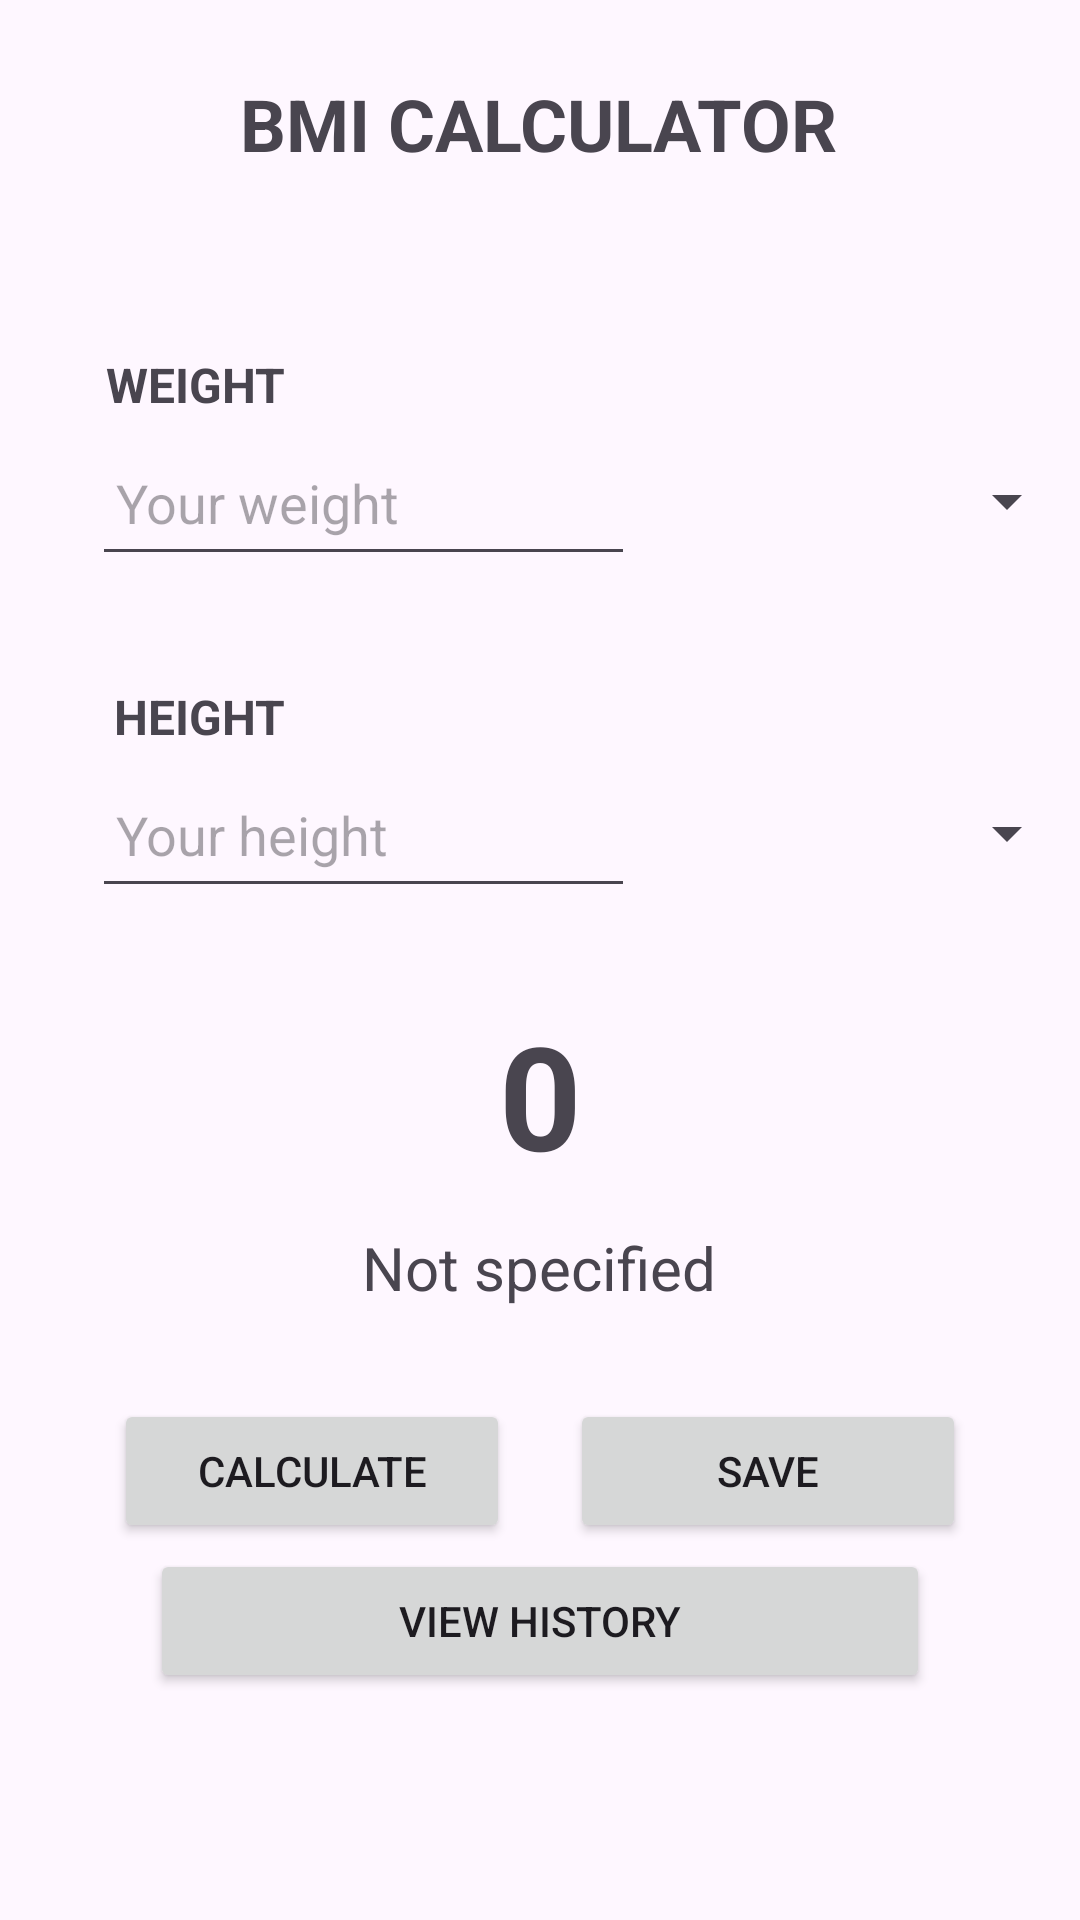

The Android layout XML behind this screen, and the referenced resources:
<!-- AndroidManifest.xml: application theme Theme.BMICalculatorApplication -->
<!-- res/layout/activity_main.xml -->
<?xml version="1.0" encoding="utf-8"?>
<ScrollView xmlns:android="http://schemas.android.com/apk/res/android"
    xmlns:app="http://schemas.android.com/apk/res-auto"
    xmlns:tools="http://schemas.android.com/tools"
    android:layout_width="match_parent"
    android:layout_height="match_parent"
    tools:context=".MainActivity">

    <androidx.constraintlayout.widget.ConstraintLayout
        android:id="@+id/main"
        android:layout_width="match_parent"
        android:layout_height="wrap_content">

        <TextView
            android:id="@+id/appName"
            android:layout_width="wrap_content"
            android:layout_height="wrap_content"
            android:layout_marginTop="25dp"
            android:text="BMI CALCULATOR"
            android:textAlignment="center"
            android:textSize="24sp"
            android:textStyle="bold"
            app:layout_constraintEnd_toEndOf="parent"
            app:layout_constraintHorizontal_bias="0.496"
            app:layout_constraintStart_toStartOf="parent"
            app:layout_constraintTop_toTopOf="parent" />

        <TextView
            android:id="@+id/weightText"
            android:layout_width="wrap_content"
            android:layout_height="wrap_content"
            android:layout_marginStart="10dp"
            android:layout_marginTop="60dp"
            android:text="WEIGHT"
            android:textAlignment="center"
            android:textSize="16sp"
            android:textStyle="bold"
            app:layout_constraintEnd_toEndOf="parent"
            app:layout_constraintHorizontal_bias="0.086"
            app:layout_constraintStart_toStartOf="parent"
            app:layout_constraintTop_toBottomOf="@id/appName" />

        <EditText
            android:id="@+id/weightTextbox"
            android:layout_width="181dp"
            android:layout_height="49dp"
            android:layout_marginStart="50dp"
            android:layout_marginTop="4dp"
            android:layout_marginEnd="8dp"
            android:hint="Your weight"
            android:inputType="numberDecimal"
            android:padding="8dp"
            app:layout_constraintEnd_toStartOf="@id/weightSelection"
            app:layout_constraintStart_toStartOf="parent"
            app:layout_constraintTop_toBottomOf="@id/weightText" />

        <Spinner
            android:id="@+id/weightSelection"
            android:layout_width="140dp"
            android:layout_height="48dp"
            android:layout_marginEnd="20dp"
            app:layout_constraintBottom_toBottomOf="@id/weightTextbox"
            app:layout_constraintEnd_toEndOf="parent"
            app:layout_constraintStart_toEndOf="@id/weightTextbox"
            app:layout_constraintTop_toTopOf="@id/weightTextbox"
            app:layout_constraintVertical_bias="0.0" />

        <TextView
            android:id="@+id/heightText"
            android:layout_width="wrap_content"
            android:layout_height="wrap_content"
            android:layout_marginStart="10dp"
            android:layout_marginTop="36dp"
            android:text="HEIGHT"
            android:textAlignment="center"
            android:textSize="16sp"
            android:textStyle="bold"
            app:layout_constraintEnd_toEndOf="parent"
            app:layout_constraintHorizontal_bias="0.094"
            app:layout_constraintStart_toStartOf="parent"
            app:layout_constraintTop_toBottomOf="@id/weightTextbox" />

        <EditText
            android:id="@+id/heightTextbox"
            android:layout_width="181dp"
            android:layout_height="49dp"
            android:layout_marginStart="50dp"
            android:layout_marginTop="4dp"
            android:layout_marginEnd="8dp"
            android:hint="Your height"
            android:inputType="numberDecimal"
            android:padding="8dp"
            app:layout_constraintEnd_toStartOf="@id/heightSelection"
            app:layout_constraintStart_toStartOf="parent"
            app:layout_constraintTop_toBottomOf="@id/heightText" />

        <Spinner
            android:id="@+id/heightSelection"
            android:layout_width="140dp"
            android:layout_height="48dp"
            android:layout_marginEnd="20dp"
            app:layout_constraintBottom_toBottomOf="@id/heightTextbox"
            app:layout_constraintEnd_toEndOf="parent"
            app:layout_constraintStart_toEndOf="@id/heightTextbox"
            app:layout_constraintTop_toTopOf="@id/heightTextbox"
            app:layout_constraintVertical_bias="0.0" />

        <TextView
            android:id="@+id/bmiDisplay"
            android:layout_width="wrap_content"
            android:layout_height="wrap_content"
            android:layout_marginTop="30dp"
            android:text="0"
            android:textAlignment="center"
            android:textSize="48sp"
            android:textStyle="bold"
            app:layout_constraintEnd_toEndOf="parent"
            app:layout_constraintStart_toStartOf="parent"
            app:layout_constraintTop_toBottomOf="@id/heightTextbox" />

        <TextView
            android:id="@+id/bmiCategory"
            android:layout_width="wrap_content"
            android:layout_height="wrap_content"
            android:layout_marginTop="12dp"
            android:text="Not specified"
            android:textAlignment="center"
            android:textSize="20sp"
            app:layout_constraintEnd_toEndOf="parent"
            app:layout_constraintHorizontal_bias="0.498"
            app:layout_constraintStart_toStartOf="parent"
            app:layout_constraintTop_toBottomOf="@id/bmiDisplay" />

        <Button
            android:id="@+id/button1"
            android:layout_width="132dp"
            android:layout_height="wrap_content"
            android:layout_marginStart="50dp"
            android:layout_marginTop="25dp"
            android:layout_marginEnd="20dp"
            android:text="Calculate"
            app:layout_constraintBottom_toBottomOf="parent"
            app:layout_constraintEnd_toStartOf="@+id/button2"
            app:layout_constraintHorizontal_bias="0.5"
            app:layout_constraintHorizontal_chainStyle="spread"
            app:layout_constraintStart_toStartOf="parent"
            app:layout_constraintTop_toBottomOf="@+id/bmiCategory"
            app:layout_constraintVertical_bias="0.098" />

        <Button
            android:id="@+id/button2"
            android:layout_width="132dp"
            android:layout_height="wrap_content"
            android:layout_marginEnd="50dp"
            android:layout_marginBottom="140dp"
            android:text="Save"
            app:layout_constraintBaseline_toBaselineOf="@id/button1"
            app:layout_constraintBottom_toBottomOf="parent"
            app:layout_constraintEnd_toEndOf="parent"
            app:layout_constraintHorizontal_bias="0.5"
            app:layout_constraintStart_toEndOf="@+id/button1"
            app:layout_constraintTop_toTopOf="@+id/button1"
            app:layout_constraintVertical_bias="0.0" />

        <Button
            android:id="@+id/button3"
            android:layout_width="0dp"
            android:layout_height="wrap_content"
            android:layout_marginStart="50dp"
            android:layout_marginTop="2dp"
            android:layout_marginEnd="50dp"
            android:text="View History"
            app:layout_constraintEnd_toEndOf="parent"
            app:layout_constraintHorizontal_bias="0.0"
            app:layout_constraintStart_toStartOf="parent"
            app:layout_constraintTop_toBottomOf="@+id/button1" />

    </androidx.constraintlayout.widget.ConstraintLayout>
</ScrollView>
<!-- resources referenced by this layout -->
<resources>
  <style name="Theme.BMICalculatorApplication" parent="Base.Theme.BMICalculatorApplication" />
  <style name="Base.Theme.BMICalculatorApplication" parent="Theme.Material3.DayNight.NoActionBar">
          
          
      </style>
</resources>
